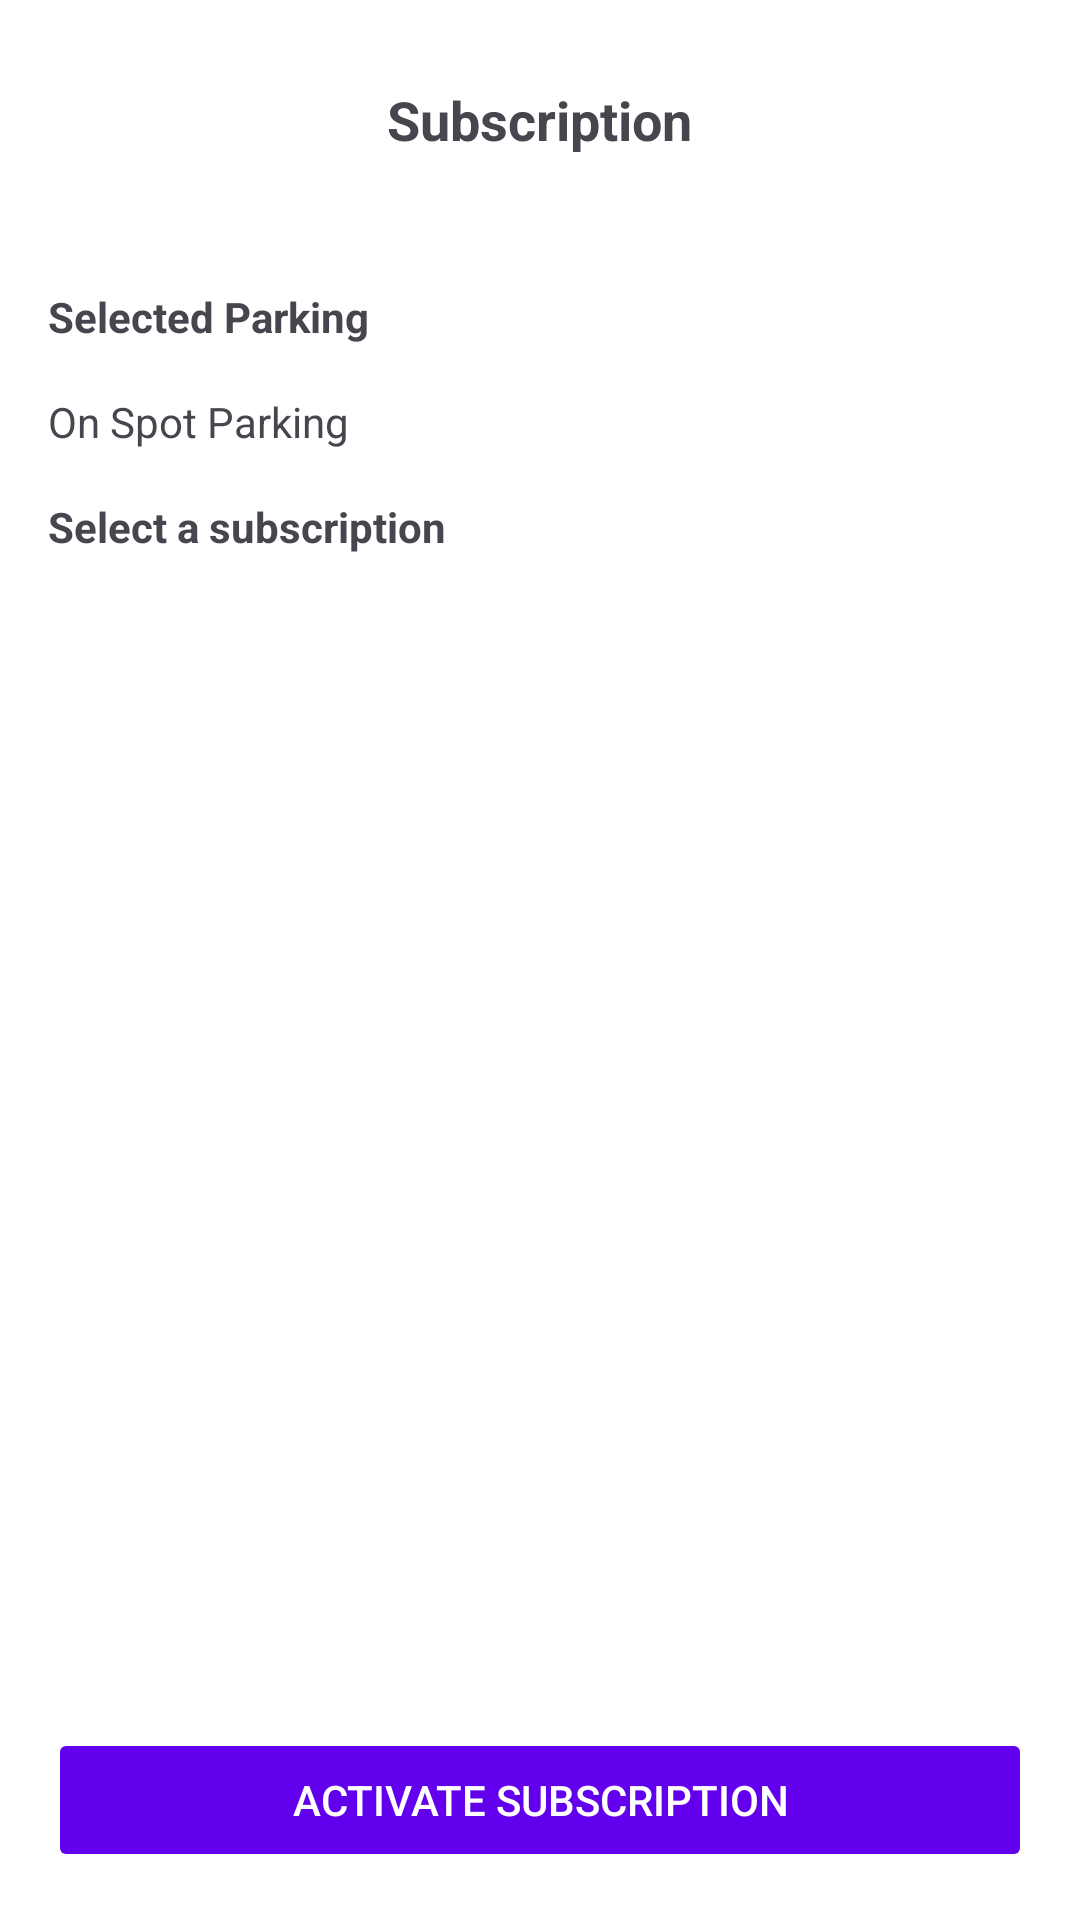

Android layout source for this screen:
<!-- AndroidManifest.xml: application theme Theme.SmartParkTN -->
<!-- res/layout/activity_subscription.xml -->
<?xml version="1.0" encoding="utf-8"?>
<LinearLayout
    xmlns:android="http://schemas.android.com/apk/res/android"
    android:layout_width="match_parent"
    android:layout_height="match_parent"
    android:orientation="vertical"
    android:background="@color/white">

    <RelativeLayout
        android:layout_width="match_parent"
        android:layout_height="wrap_content"
        android:padding="16dp">

        <ImageButton
            android:id="@+id/backButton"
            android:layout_width="48dp"
            android:layout_height="48dp"
            android:src="@drawable/ic_arrow_back"
            android:background="?attr/selectableItemBackgroundBorderless"
            android:padding="12dp"/>

        <TextView
            android:layout_width="wrap_content"
            android:layout_height="wrap_content"
            android:layout_centerInParent="true"
            android:text="Subscription"
            android:textSize="18sp"
            android:textStyle="bold"/>
    </RelativeLayout>

    <TextView
        android:layout_width="match_parent"
        android:layout_height="wrap_content"
        android:text="Selected Parking"
        android:textStyle="bold"
        android:padding="16dp"/>

    <TextView
        android:layout_width="match_parent"
        android:layout_height="wrap_content"
        android:text="On Spot Parking"
        android:paddingHorizontal="16dp"/>

    <TextView
        android:layout_width="match_parent"
        android:layout_height="wrap_content"
        android:text="Select a subscription"
        android:textStyle="bold"
        android:padding="16dp"/>

    <androidx.recyclerview.widget.RecyclerView
        android:id="@+id/subscriptionRecyclerView"
        android:layout_width="match_parent"
        android:layout_height="0dp"
        android:layout_weight="1"
        android:padding="16dp"/>

    <Button
        android:id="@+id/activateButton"
        android:layout_width="match_parent"
        android:layout_height="wrap_content"
        android:text="Activate subscription"
        android:textColor="@color/white"
        android:backgroundTint="@color/purple_500"
        android:enabled="false"
        android:layout_margin="16dp"/>

</LinearLayout>
<!-- resources referenced by this layout -->
<resources>
  <color name="purple_500">#FF6200EE</color>
  <color name="white">#FFFFFFFF</color>
  <style name="Theme.SmartParkTN" parent="Base.Theme.SmartParkTN" />
  <style name="Base.Theme.SmartParkTN" parent="Theme.Material3.DayNight.NoActionBar">
          
          
      </style>
</resources>
